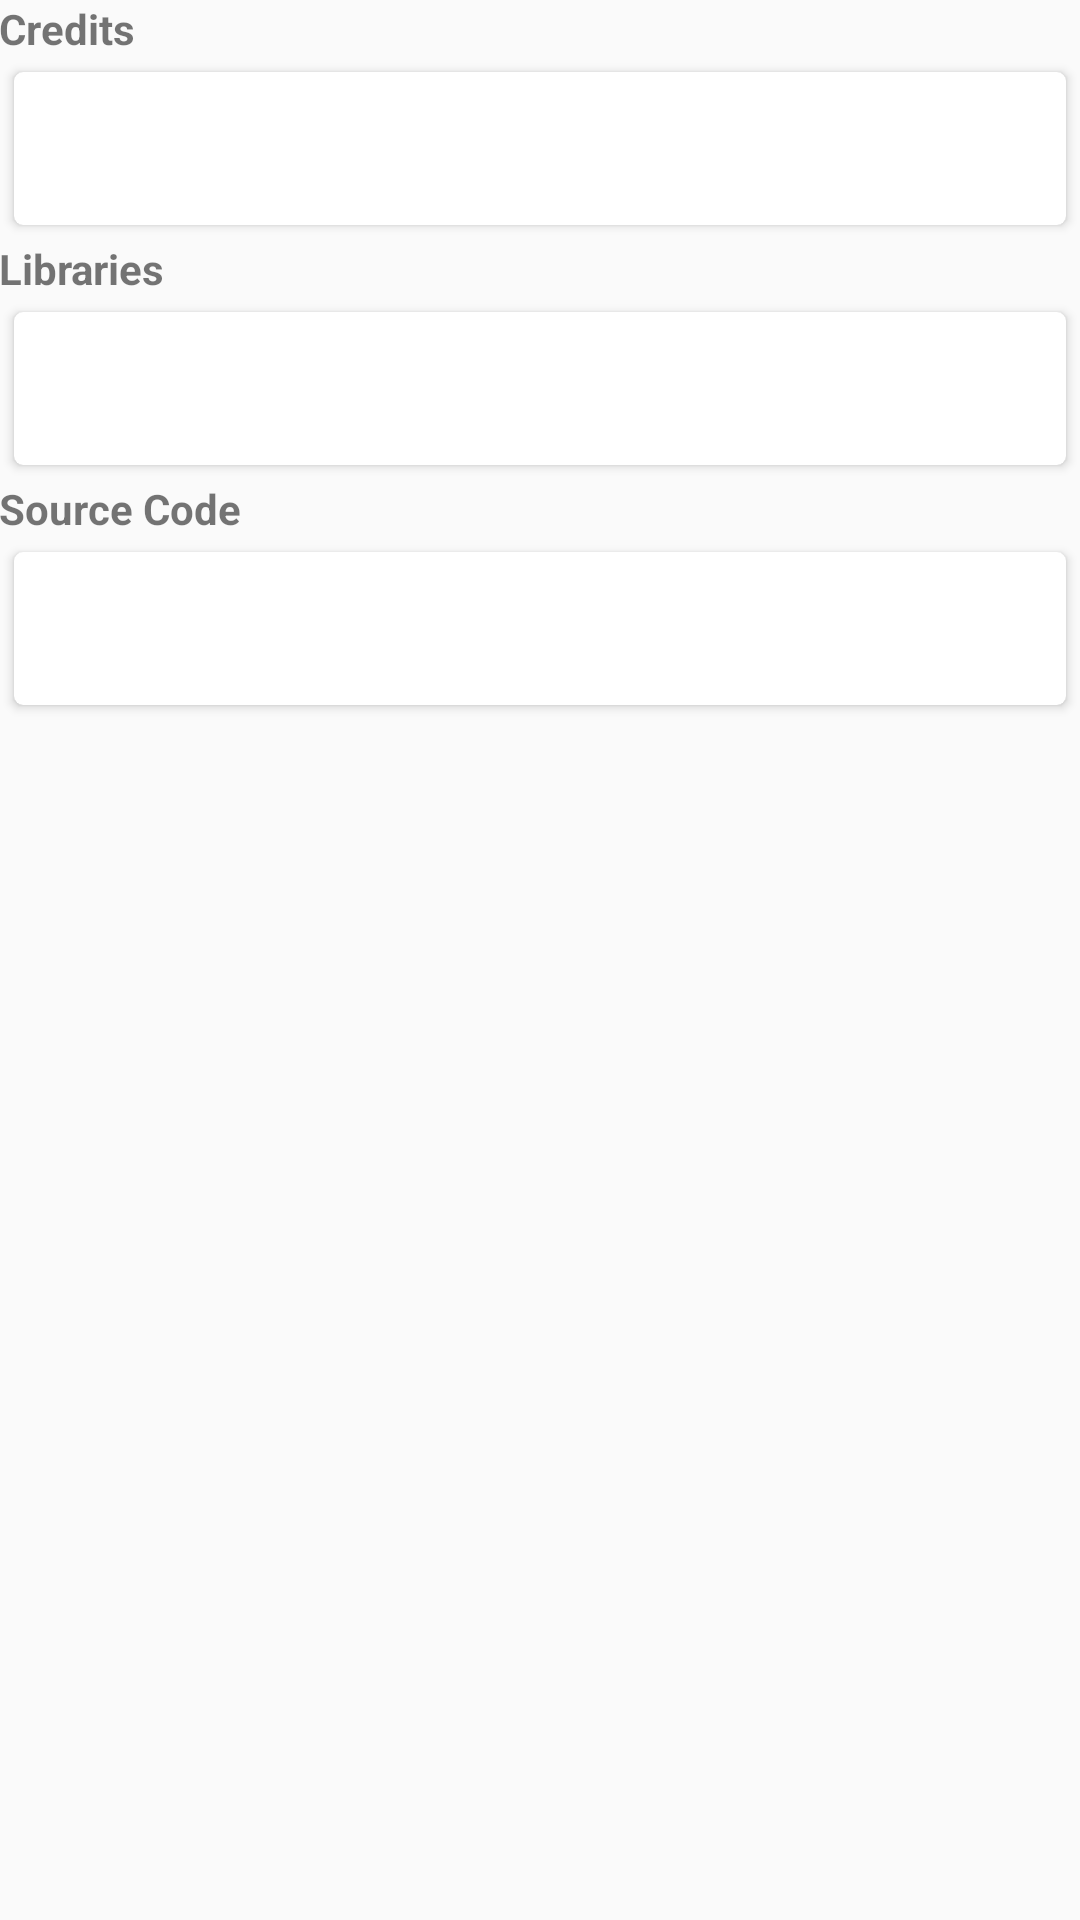

Reconstruct the res/layout file that produces this screen, plus the resources it refers to.
<!-- AndroidManifest.xml: application theme AppTheme -->
<!-- res/layout/activity_about.xml -->
<?xml version="1.0" encoding="utf-8"?>
<RelativeLayout xmlns:android="http://schemas.android.com/apk/res/android"
    xmlns:tools="http://schemas.android.com/tools"
    android:id="@+id/activity_about"
    android:layout_width="match_parent"
    android:layout_height="match_parent"
    android:paddingBottom="@dimen/activity_vertical_margin"
    android:paddingLeft="@dimen/activity_horizontal_margin"
    android:paddingRight="@dimen/activity_horizontal_margin"
    android:paddingTop="@dimen/activity_vertical_margin"
    tools:context="com.orpheusdroid.screenrecorder.AboutActivity">

    <ScrollView
        android:layout_width="match_parent"
        android:layout_height="wrap_content"
        android:layout_alignParentStart="true"
        android:layout_alignParentTop="true"
        android:paddingBottom="25dp">

        <LinearLayout xmlns:android="http://schemas.android.com/apk/res/android"
            xmlns:card_view="http://schemas.android.com/apk/res-auto"
            xmlns:tools="http://schemas.android.com/tools"
            android:layout_width="match_parent"
            android:layout_height="wrap_content"
            android:orientation="vertical">

            <TextView
                android:layout_width="wrap_content"
                android:layout_height="wrap_content"
                android:text="@string/about_credits"
                android:textStyle="bold" />

            
            <android.support.v7.widget.CardView xmlns:card_view="http://schemas.android.com/apk/res-auto"
                android:layout_width="match_parent"
                android:layout_height="wrap_content"
                android:layout_margin="5dp"
                android:elevation="16dp"
                card_view:cardCornerRadius="3dp">

                <TextView
                    android:id="@+id/icon_credit_tv"
                    android:layout_width="wrap_content"
                    android:layout_height="match_parent"
                    android:autoLink="web"
                    android:padding="16dp" />
            </android.support.v7.widget.CardView>

            <TextView
                android:layout_width="wrap_content"
                android:layout_height="wrap_content"
                android:text="@string/about_libraries"
                android:textStyle="bold" />

            
            <android.support.v7.widget.CardView xmlns:card_view="http://schemas.android.com/apk/res-auto"
                android:layout_width="match_parent"
                android:layout_height="wrap_content"
                android:layout_margin="5dp"
                android:elevation="16dp"
                card_view:cardCornerRadius="3dp">

                <TextView
                    android:id="@+id/video_editor_lib_credit_tv"
                    android:layout_width="wrap_content"
                    android:layout_height="match_parent"
                    android:autoLink="web"
                    android:padding="16dp" />
            </android.support.v7.widget.CardView>


            <TextView
                android:layout_width="wrap_content"
                android:layout_height="wrap_content"
                android:text="@string/github_link"
                android:textStyle="bold" />
            
            <android.support.v7.widget.CardView xmlns:card_view="http://schemas.android.com/apk/res-auto"
                android:layout_width="match_parent"
                android:layout_height="wrap_content"
                android:layout_margin="5dp"
                android:elevation="16dp"
                card_view:cardCornerRadius="3dp">

                <TextView
                    android:id="@+id/my_github"
                    android:layout_width="wrap_content"
                    android:layout_height="match_parent"
                    android:autoLink="web"
                    android:padding="16dp" />
            </android.support.v7.widget.CardView>


        </LinearLayout>
    </ScrollView>

    <TextView
        android:id="@+id/versionTxt"
        android:layout_width="wrap_content"
        android:layout_height="wrap_content"
        android:layout_alignParentBottom="true"
        android:layout_centerHorizontal="true"
        android:gravity="center" />

</RelativeLayout>
<!-- resources referenced by this layout -->
<resources>
  <string name="about_credits">Credits</string>
  <string name="about_libraries">Libraries</string>
  <string name="github_link">Source Code</string>
  <style name="AppTheme" parent="Theme.AppCompat.Light.DarkActionBar">
          
          <item name="colorPrimary">@color/colorPrimary</item>
          <item name="colorPrimaryDark">@color/colorPrimaryDark</item>
          <item name="colorAccent">@color/colorAccent</item>
      </style>
  <color name="colorPrimary">#e91e63</color>
  <color name="colorPrimaryDark">#e91e63</color>
  <color name="colorAccent">#0d47a1</color>
</resources>
